Labelled photos from "Small data traing", an image-classification folder in GOBINATH-S05/Mudra-Detection. The possible labels are: Alapadmam, Anjali, Mushti, Sikharam, Trishulam.

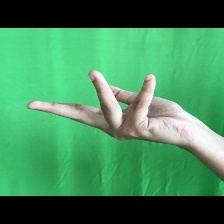
Label: Alapadmam

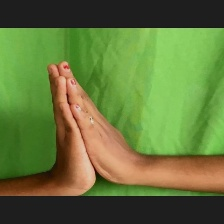
Label: Anjali

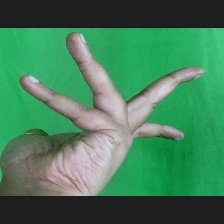
Label: Alapadmam

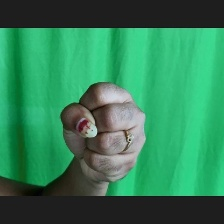
Label: Mushti

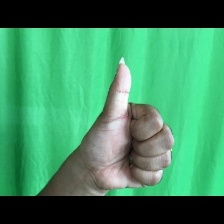
Label: Sikharam

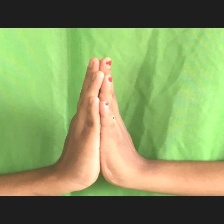
Label: Anjali
